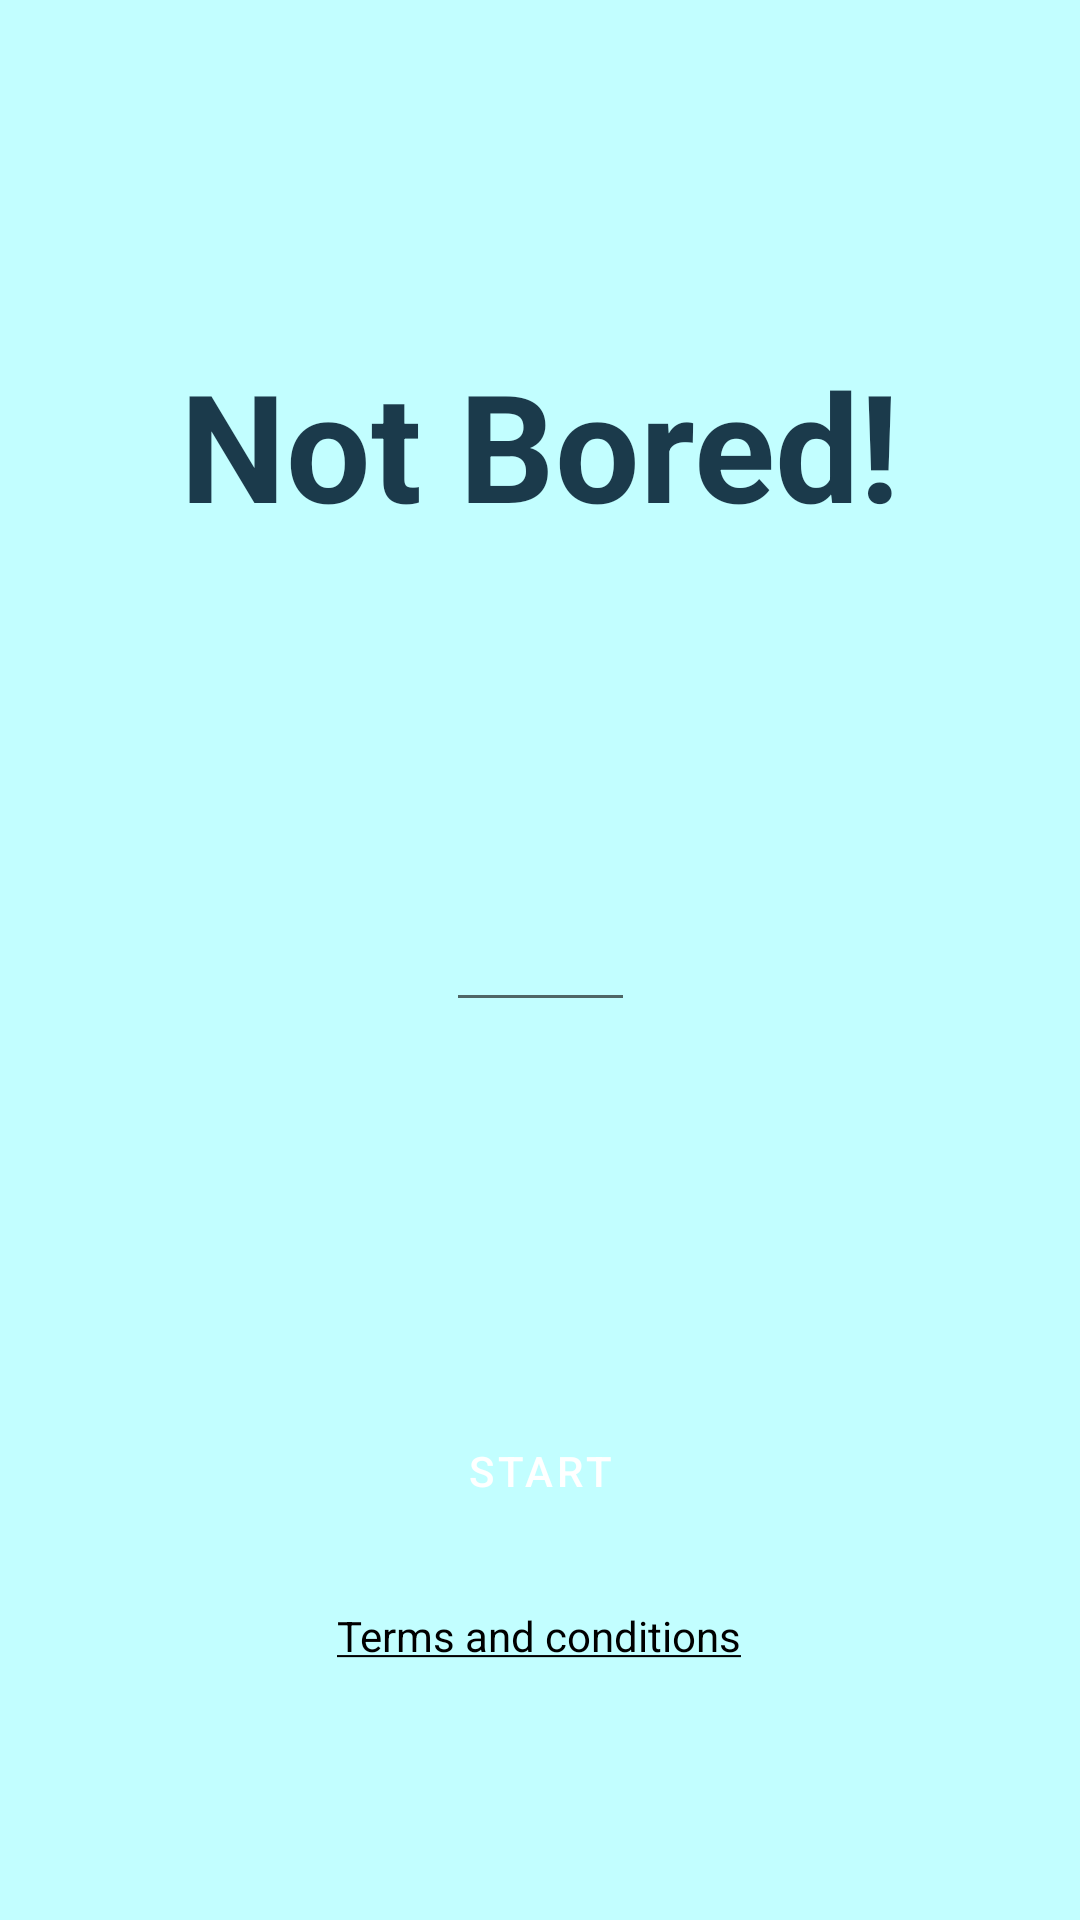

The Android layout XML behind this screen, and the referenced resources:
<!-- AndroidManifest.xml: application theme Theme.BoredApp -->
<!-- res/layout/activity_start.xml -->
<?xml version="1.0" encoding="utf-8"?>
<androidx.constraintlayout.widget.ConstraintLayout xmlns:android="http://schemas.android.com/apk/res/android"
    xmlns:tools="http://schemas.android.com/tools"
    android:layout_width="match_parent"
    android:layout_height="match_parent"
    android:background="@color/Background"
    xmlns:app="http://schemas.android.com/apk/res-auto">

    <TextView
        android:id="@+id/tvName"
        android:layout_width="wrap_content"
        android:layout_height="wrap_content"
        android:text="@string/not_bored"
        android:textSize="50dp"
        android:textColor="@color/Secondary"
        android:textStyle="bold"
        app:layout_constraintBottom_toBottomOf="parent"
        app:layout_constraintLeft_toLeftOf="parent"
        app:layout_constraintRight_toRightOf="parent"
        app:layout_constraintTop_toTopOf="parent"
        app:layout_constraintVertical_bias="0.2" />


    <EditText
        android:id="@+id/etParticipants"
        android:layout_width="wrap_content"
        android:layout_height="wrap_content"
        android:height="60dp"
        android:ems="3"
        android:inputType="number"
        android:textColor="@color/Secondary"
        android:textColorHighlight="@color/Primary"
        android:textColorHint="@color/Primary"
        app:layout_constraintBottom_toBottomOf="parent"
        app:layout_constraintEnd_toEndOf="parent"
        app:layout_constraintStart_toStartOf="parent"
        app:layout_constraintTop_toTopOf="parent" />

    <Button
        android:id="@+id/btnStart"
        style="@style/Widget.MaterialComponents.Button"
        android:layout_width="wrap_content"
        android:layout_height="wrap_content"
        android:backgroundTint="@color/Primary"
        android:text="@string/start"
        android:textColor="@color/white"
        android:textColorHint="@color/Secondary"
        app:iconTint="@color/Secondary"
        app:layout_constraintBottom_toBottomOf="parent"
        app:layout_constraintEnd_toEndOf="parent"
        app:layout_constraintStart_toStartOf="parent"
        app:layout_constraintTop_toBottomOf="@+id/etParticipants"
        app:rippleColor="@color/Primary"
        android:enabled="false"/>

    <TextView
        android:id="@+id/tvTerms"
        android:layout_width="wrap_content"
        android:layout_height="wrap_content"
        android:clickable="true"
        android:text="@string/terms_and_conditions"
        android:textColor="@color/black"
        app:layout_constraintBottom_toBottomOf="parent"
        app:layout_constraintEnd_toEndOf="parent"
        app:layout_constraintHorizontal_bias="0.498"
        app:layout_constraintStart_toStartOf="parent"
        app:layout_constraintTop_toBottomOf="@+id/btnStart"
        app:layout_constraintVertical_bias="0.2" />

</androidx.constraintlayout.widget.ConstraintLayout>
<!-- resources referenced by this layout -->
<resources>
  <color name="Background">#FFC2FEFF</color>
  <color name="Primary">#FF00A0A3</color>
  <color name="Secondary">#FF1B3A4B</color>
  <color name="black">#FF000000</color>
  <color name="white">#FFFFFFFF</color>
  <string name="not_bored">Not Bored!</string>
  <string name="start">Start</string>
  <string name="terms_and_conditions"><u>Terms and conditions</u></string>
  <style name="Theme.BoredApp" parent="Theme.MaterialComponents.DayNight.DarkActionBar">
          
          <item name="colorPrimary">@color/purple_500</item>
          <item name="colorPrimaryVariant">@color/purple_700</item>
          <item name="colorOnPrimary">@color/white</item>
          
          <item name="colorSecondary">@color/teal_200</item>
          <item name="colorSecondaryVariant">@color/teal_700</item>
          <item name="colorOnSecondary">@color/black</item>
          
          <item name="android:statusBarColor" tools:targetApi="l">?attr/colorPrimaryVariant</item>
          
      </style>
  <color name="purple_500">#FF6200EE</color>
  <color name="purple_700">#FF3700B3</color>
  <color name="teal_200">#FF03DAC5</color>
  <color name="teal_700">#FF018786</color>
</resources>
